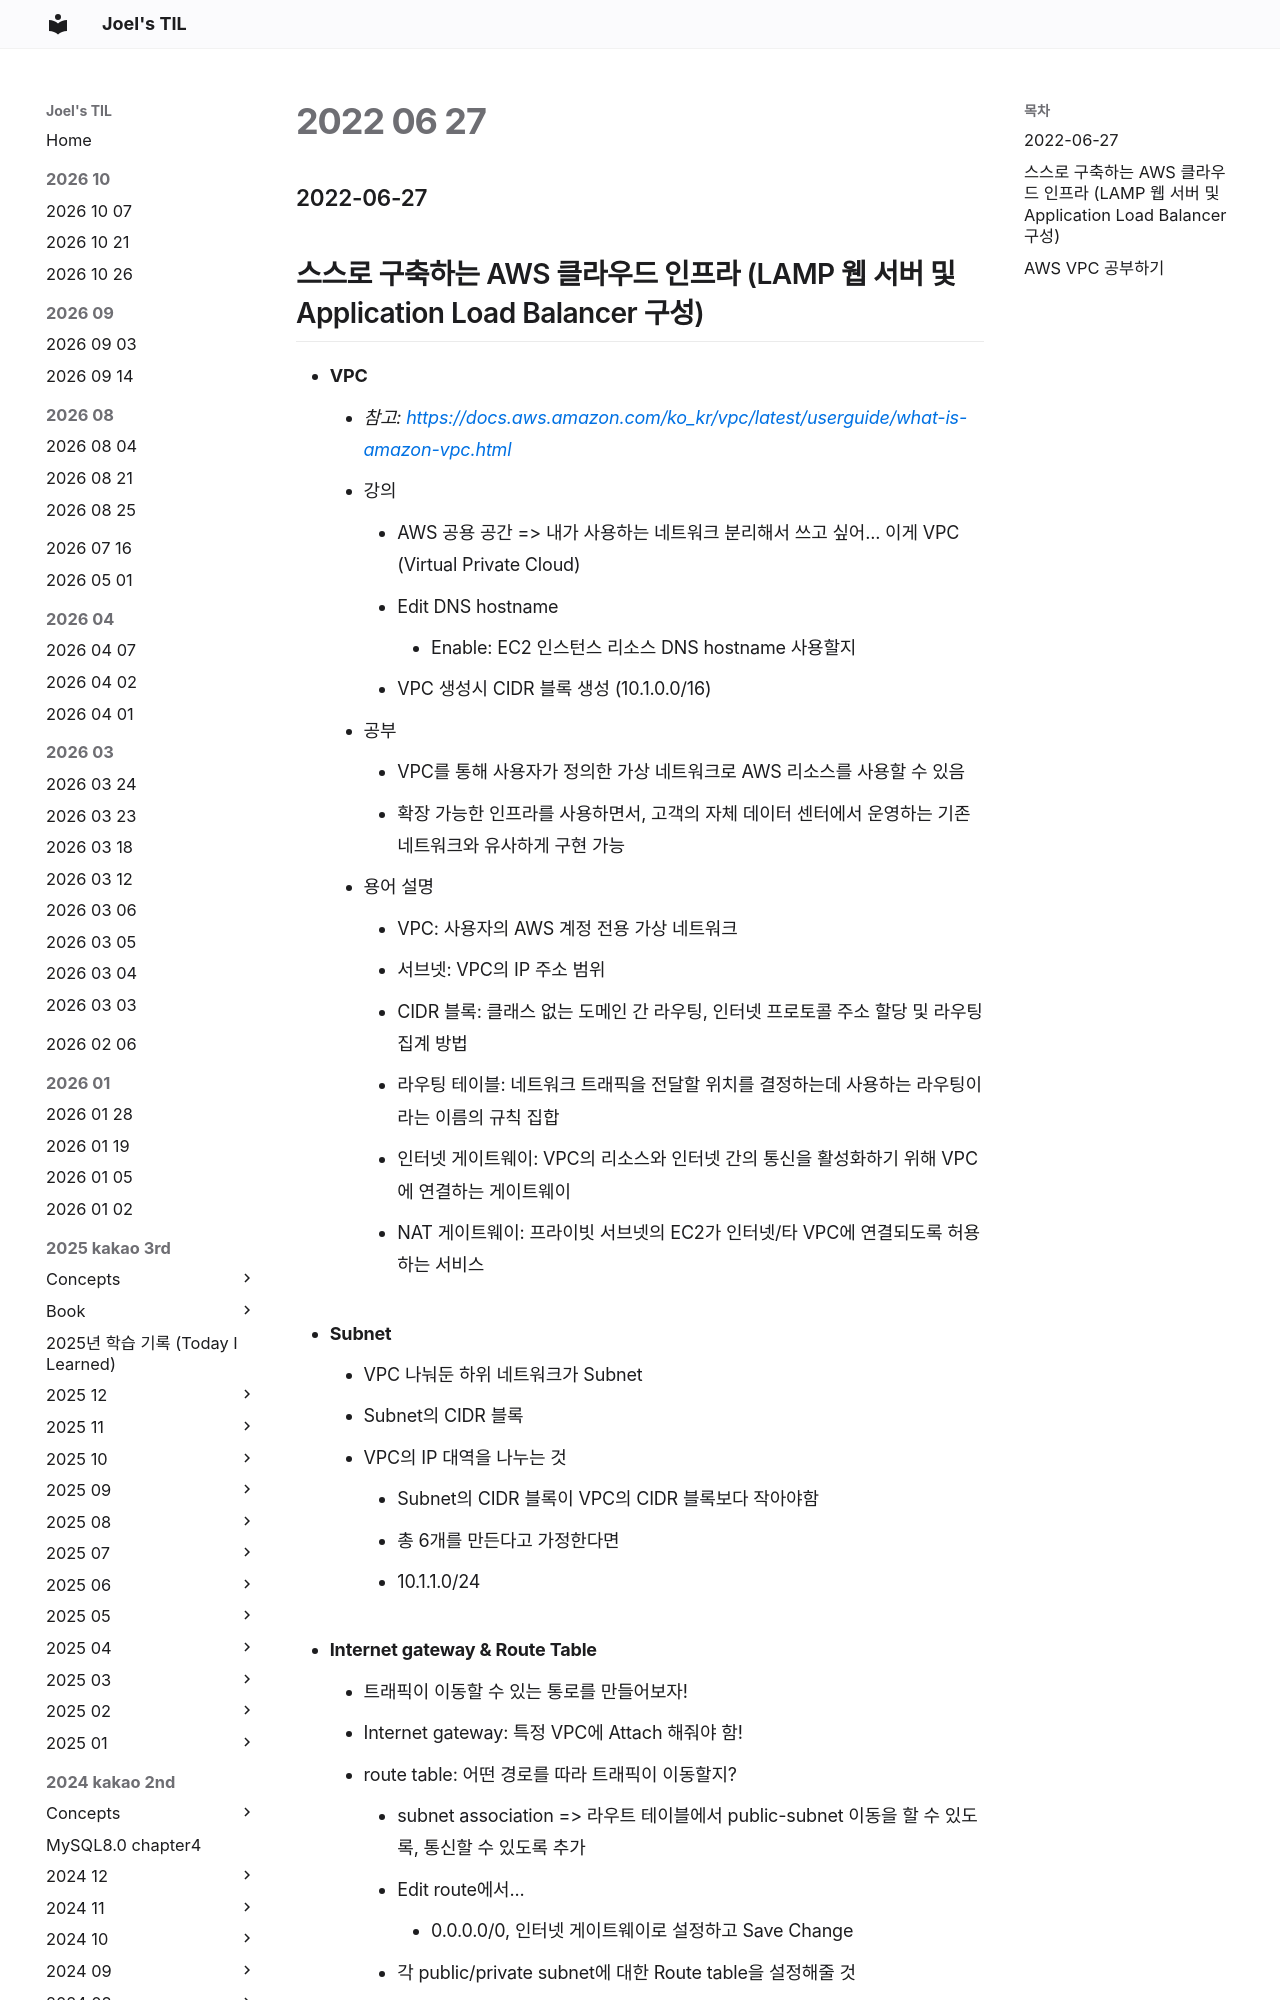

repository: joelonsw/TIL · page: 2022-swmaestro/2022-06/2022-06-27/index.html · generator: mkdocs

### 2022-06-27

## 스스로 구축하는 AWS 클라우드 인프라 (LAMP 웹 서버 및 Application Load Balancer 구성)
- **VPC**
  - *참고: https://docs.aws.amazon.com/ko_kr/vpc/latest/userguide/what-is-amazon-vpc.html*
  - 강의
    - AWS 공용 공간 => 내가 사용하는 네트워크 분리해서 쓰고 싶어... 이게 VPC (Virtual Private Cloud)
    - Edit DNS hostname
      - Enable: EC2 인스턴스 리소스 DNS hostname 사용할지
    - VPC 생성시 CIDR 블록 생성 (10.1.0.0/16)
  - 공부
    - VPC를 통해 사용자가 정의한 가상 네트워크로 AWS 리소스를 사용할 수 있음
    - 확장 가능한 인프라를 사용하면서, 고객의 자체 데이터 센터에서 운영하는 기존 네트워크와 유사하게 구현 가능
  - 용어 설명
    - VPC: 사용자의 AWS 계정 전용 가상 네트워크
    - 서브넷: VPC의 IP 주소 범위
    - CIDR 블록: 클래스 없는 도메인 간 라우팅, 인터넷 프로토콜 주소 할당 및 라우팅 집계 방법
    - 라우팅 테이블: 네트워크 트래픽을 전달할 위치를 결정하는데 사용하는 라우팅이라는 이름의 규칙 집합
    - 인터넷 게이트웨이: VPC의 리소스와 인터넷 간의 통신을 활성화하기 위해 VPC에 연결하는 게이트웨이
    - NAT 게이트웨이: 프라이빗 서브넷의 EC2가 인터넷/타 VPC에 연결되도록 허용하는 서비스

- **Subnet**
  - VPC 나눠둔 하위 네트워크가 Subnet
  - Subnet의 CIDR 블록
  - VPC의 IP 대역을 나누는 것
    - Subnet의 CIDR 블록이 VPC의 CIDR 블록보다 작아야함
    - 총 6개를 만든다고 가정한다면
    - 10.1.1.0/24
